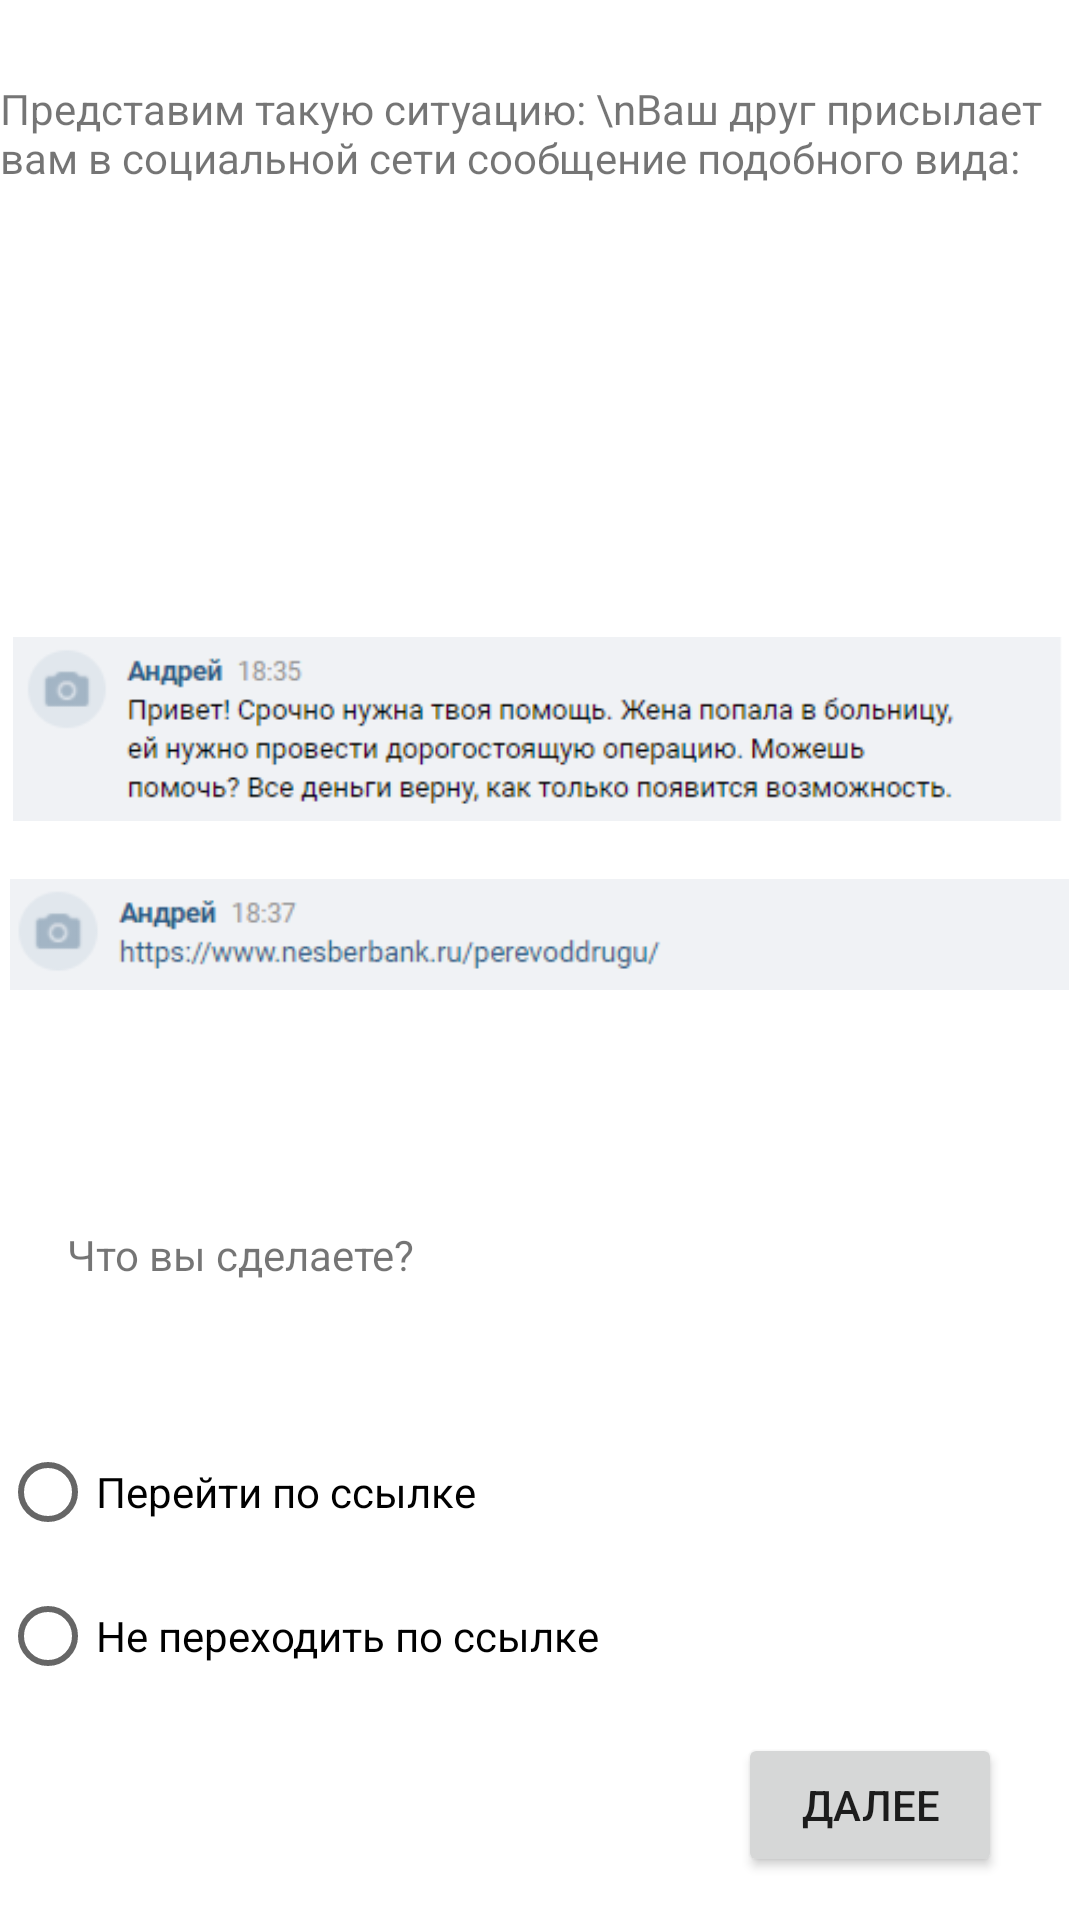

This screen was rendered from an Android layout file. Write that file and the resources it references.
<!-- AndroidManifest.xml: application theme Theme.Quest_mk2 -->
<!-- res/layout/activity_bank_question1.xml -->
<?xml version="1.0" encoding="utf-8"?>
<androidx.constraintlayout.widget.ConstraintLayout xmlns:android="http://schemas.android.com/apk/res/android"
    xmlns:app="http://schemas.android.com/apk/res-auto"
    xmlns:tools="http://schemas.android.com/tools"
    android:layout_width="match_parent"
    android:layout_height="match_parent"
    tools:context=".bank.bank_question1">

    <ImageView
        android:id="@+id/imageView_ok"
        android:layout_width="350dp"
        android:layout_height="226dp"
        android:src="@drawable/bank1"
        app:layout_constraintBottom_toBottomOf="parent"
        app:layout_constraintHorizontal_bias="0.442"
        app:layout_constraintLeft_toLeftOf="parent"
        app:layout_constraintRight_toRightOf="parent"
        app:layout_constraintTop_toTopOf="parent"
        app:layout_constraintVertical_bias="0.314" />

    <ImageView
        android:id="@+id/imageView_n_ok"
        android:layout_width="353dp"
        android:layout_height="207dp"
        android:src="@drawable/bank2"
        app:layout_constraintBottom_toBottomOf="parent"
        app:layout_constraintHorizontal_bias="0.465"
        app:layout_constraintLeft_toLeftOf="parent"
        app:layout_constraintRight_toRightOf="parent"
        app:layout_constraintTop_toTopOf="parent"
        app:layout_constraintVertical_bias="0.48" />

    <RadioGroup
        android:layout_width="wrap_content"
        android:layout_height="wrap_content"
        app:layout_constraintBottom_toBottomOf="parent"
        app:layout_constraintHorizontal_bias="0.0"
        app:layout_constraintLeft_toLeftOf="parent"
        app:layout_constraintRight_toRightOf="parent"
        app:layout_constraintTop_toTopOf="parent"
        app:layout_constraintVertical_bias="0.87">

        <RadioButton
            android:id="@+id/bt_b"
            android:layout_width="match_parent"
            android:layout_height="wrap_content"
            android:text="Перейти по ссылке" />

        <RadioButton
            android:id="@+id/bt_g"
            android:layout_width="match_parent"
            android:layout_height="wrap_content"
            android:text="Не переходить по ссылке" />
    </RadioGroup>

    <TextView
        android:id="@+id/textView1"
        android:layout_width="wrap_content"
        android:layout_height="wrap_content"
        android:text="Что вы сделаете?"
        app:layout_constraintBottom_toBottomOf="parent"
        app:layout_constraintEnd_toEndOf="parent"
        app:layout_constraintHorizontal_bias="0.091"
        app:layout_constraintLeft_toLeftOf="parent"
        app:layout_constraintRight_toRightOf="parent"
        app:layout_constraintStart_toStartOf="parent"
        app:layout_constraintTop_toTopOf="parent"
        app:layout_constraintVertical_bias="0.658" />

    <TextView
        android:id="@+id/textView"
        android:layout_width="wrap_content"
        android:layout_height="wrap_content"
        android:text="Представим такую ситуацию:
\nВаш друг присылает вам в социальной сети сообщение подобного вида:"
        app:layout_constraintBottom_toBottomOf="parent"
        app:layout_constraintEnd_toEndOf="parent"
        app:layout_constraintLeft_toLeftOf="parent"
        app:layout_constraintRight_toRightOf="parent"
        app:layout_constraintStart_toStartOf="parent"
        app:layout_constraintTop_toTopOf="parent"
        app:layout_constraintVertical_bias="0.044" />

    <Button
        android:id="@+id/next"
        android:layout_width="wrap_content"
        android:layout_height="wrap_content"
        android:text="Далее"
        app:layout_constraintBottom_toBottomOf="parent"
        app:layout_constraintHorizontal_bias="0.904"
        app:layout_constraintLeft_toLeftOf="parent"
        app:layout_constraintRight_toRightOf="parent"
        app:layout_constraintTop_toTopOf="parent"
        app:layout_constraintVertical_bias="0.976" />


</androidx.constraintlayout.widget.ConstraintLayout>
<!-- resources referenced by this layout -->
<resources>
  <!-- drawable bank1: png bitmap (drawable-v24, 9911 bytes) -->
  <!-- drawable bank2: png bitmap (drawable-v24, 4506 bytes) -->
  <style name="Theme.Quest_mk2" parent="Theme.MaterialComponents.DayNight.NoActionBar">
          
          <item name="colorPrimary">@color/purple_500</item>
          <item name="colorPrimaryVariant">@color/purple_700</item>
          <item name="colorOnPrimary">@color/white</item>
          
          <item name="colorSecondary">@color/teal_200</item>
          <item name="colorSecondaryVariant">@color/teal_700</item>
          <item name="colorOnSecondary">@color/black</item>
          
          <item name="android:statusBarColor" tools:targetApi="l">?attr/colorPrimaryVariant</item>
          
      </style>
  <color name="purple_500">#FF6200EE</color>
  <color name="purple_700">#FF3700B3</color>
  <color name="white">#FFFFFFFF</color>
  <color name="teal_200">#FF03DAC5</color>
  <color name="teal_700">#FF018786</color>
  <color name="black">#FF000000</color>
</resources>
